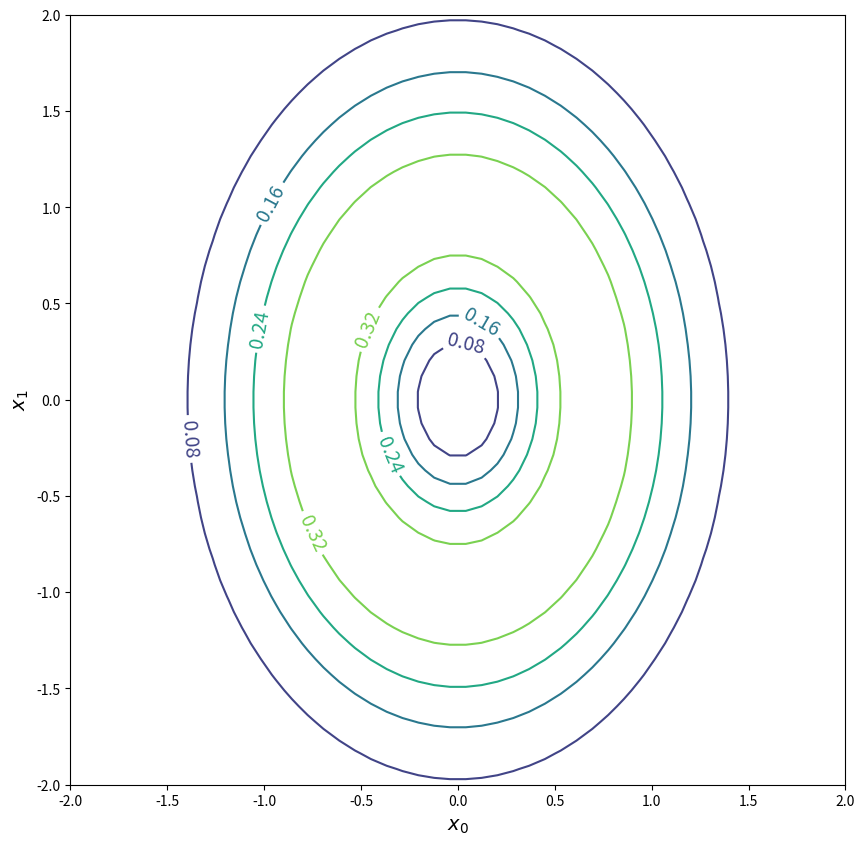

Here is the Python script that generated this plot:
import numpy as np
import matplotlib.pyplot as plt

def f3(x0, x1):
    r = 2*x0**2 + x1**2
    ans = r * np.exp(-r)
    return ans

xn = 50
x0 = np.linspace(-2,2,xn)
x1 = np.linspace(-2,2,xn)
y = np.zeros((len(x0), len(x1)))

for i0 in range(xn):
    for i1 in range(xn):
        y[i1, i0] = f3(x0[i0], x1[i1])
        print("x1 = {}, x0 = {}, y={}".format(i1,i0,y[i1, i0]))

from mpl_toolkits.mplot3d import Axes3D

xx0, xx1 = np.meshgrid(x0, x1)
plt.figure(1, figsize=(10, 10))
cont = plt.contour(xx0, xx1, y, 5, color='black')
cont.clabel(fmt='%3.2f', fontsize=14)
plt.xlabel('$x_0$', fontsize=14)
plt.ylabel('$x_1$', fontsize=14)
plt.show()